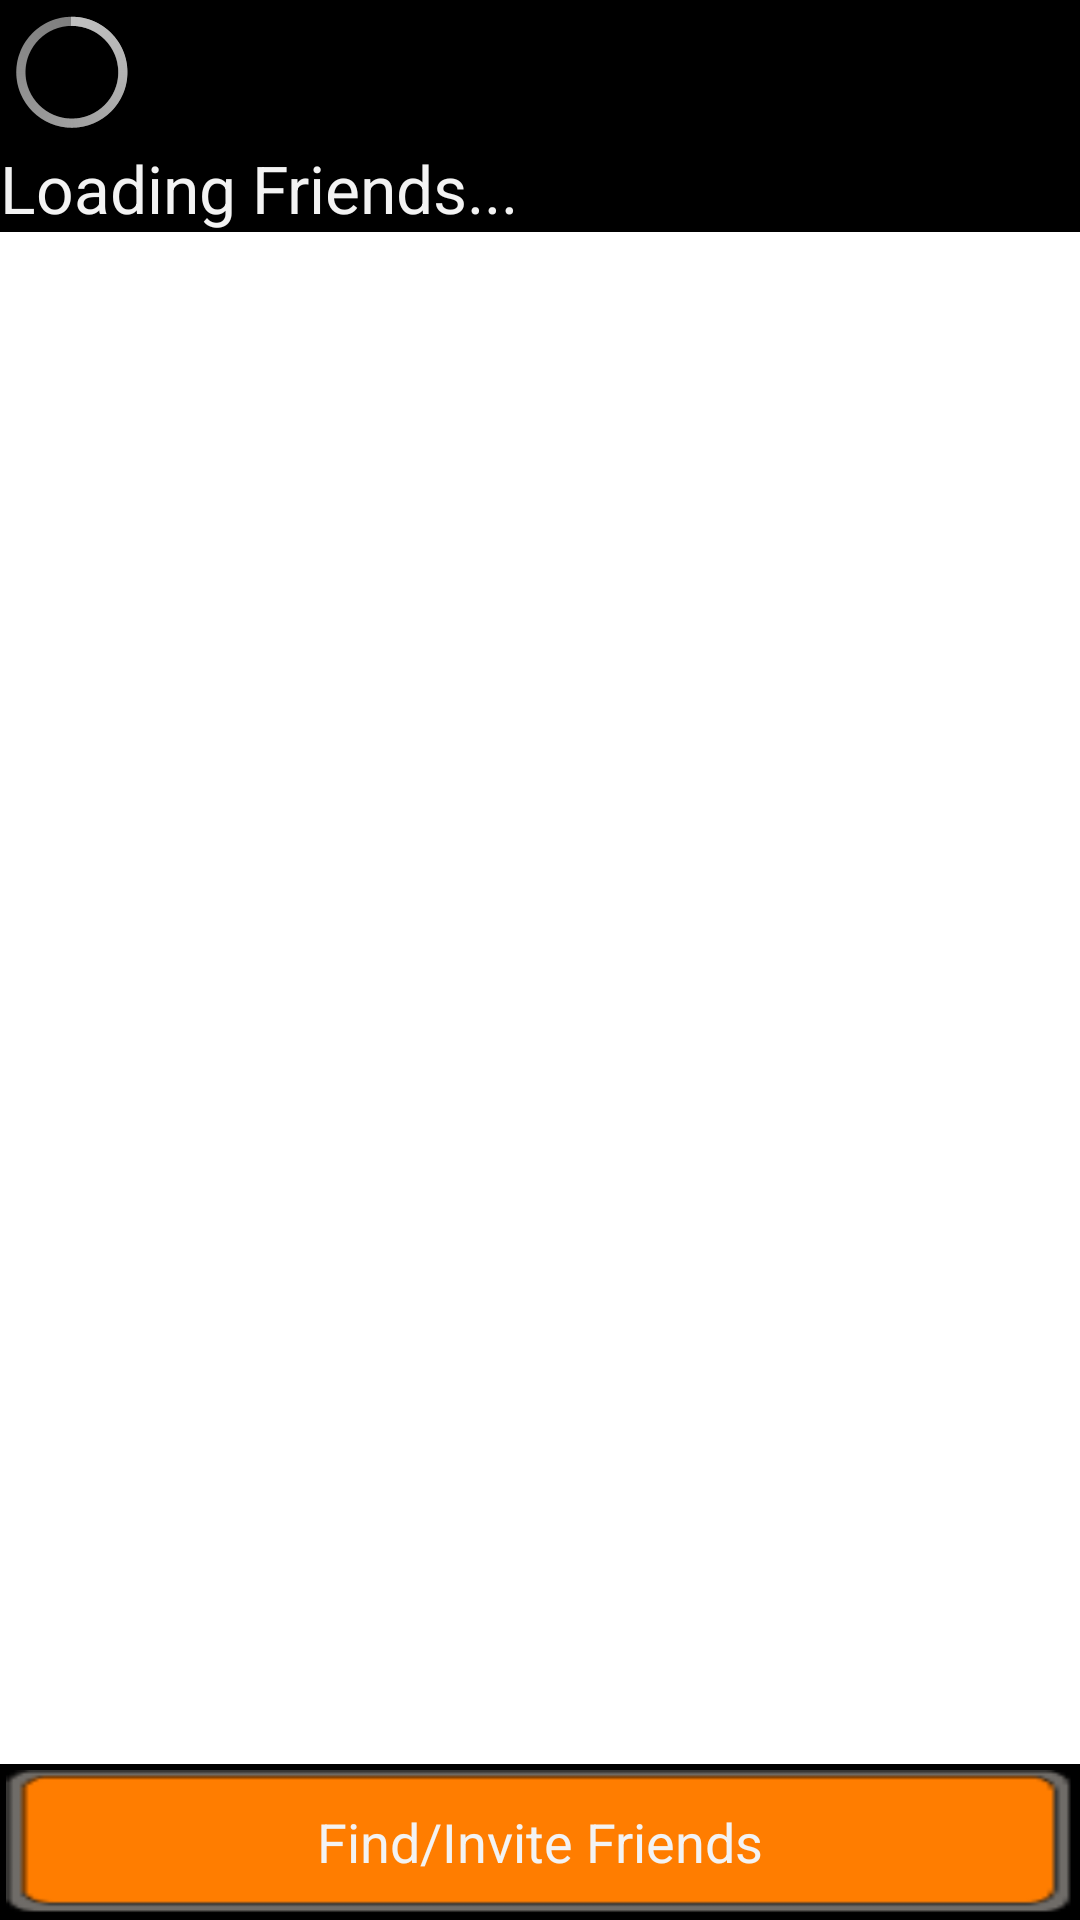

Reconstruct the res/layout file that produces this screen, plus the resources it refers to.
<!-- AndroidManifest.xml: application theme android:Theme.Holo -->
<!-- res/layout/lst_friends.xml -->
<?xml version="1.0" encoding="utf-8"?>

<LinearLayout xmlns:android="http://schemas.android.com/apk/res/android"
    android:layout_width="wrap_content"
    android:layout_height="wrap_content"
    android:orientation="vertical" >

    <LinearLayout
        android:id="@+id/lytProgress"
        android:layout_width="wrap_content"
        android:layout_height="wrap_content"
        android:orientation="vertical" >

        <ProgressBar
            android:id="@+id/pbLoadingFriends"
            android:layout_width="wrap_content"
            android:layout_height="wrap_content" />

        <TextView
            android:id="@+id/textView1"
            android:layout_width="wrap_content"
            android:layout_height="wrap_content"
            android:text="Loading Friends..."
            android:textAppearance="?android:attr/textAppearanceLarge" />
    </LinearLayout>

    <ListView
        android:id="@+id/lvFriends"
        android:layout_width="wrap_content"
        android:layout_height="0dip"
        android:layout_weight="0.5"
        android:background="@color/White" >
    </ListView>

    <LinearLayout
        android:layout_width="match_parent"
        android:layout_height="wrap_content"
        android:orientation="vertical" >

        <Button
            android:id="@+id/btnFriends"
            android:layout_width="fill_parent"
            android:layout_height="wrap_content"
            android:layout_margin="2dip"
            android:background="@drawable/orangebuttonselector2"
            android:onClick="findFriends"
            android:text="Find/Invite Friends" />
    </LinearLayout>

</LinearLayout>
<!-- resources referenced by this layout -->
<resources>
  <color name="White">#FFFFFF</color>
  <!-- drawable orangebuttonselector2 (drawable-hdpi) -->
  <?xml version="1.0" encoding="utf-8"?>
  <selector xmlns:android="http://schemas.android.com/apk/res/android">  
    <item android:drawable="@drawable/btn_start_silver" android:state_enabled="false"/>  
    <item android:drawable="@drawable/btn_start_silver_selected" android:state_pressed="true"/>  
    <item android:drawable="@drawable/btn_start_silver" android:state_focused="true"/>  
    <item android:drawable="@drawable/btn_start_silver"/>  
   </selector>
  <!-- drawable btn_start_silver: png bitmap (drawable-hdpi, 1114 bytes) -->
  <!-- drawable btn_start_silver_selected: png bitmap (drawable-hdpi, 899 bytes) -->
</resources>
